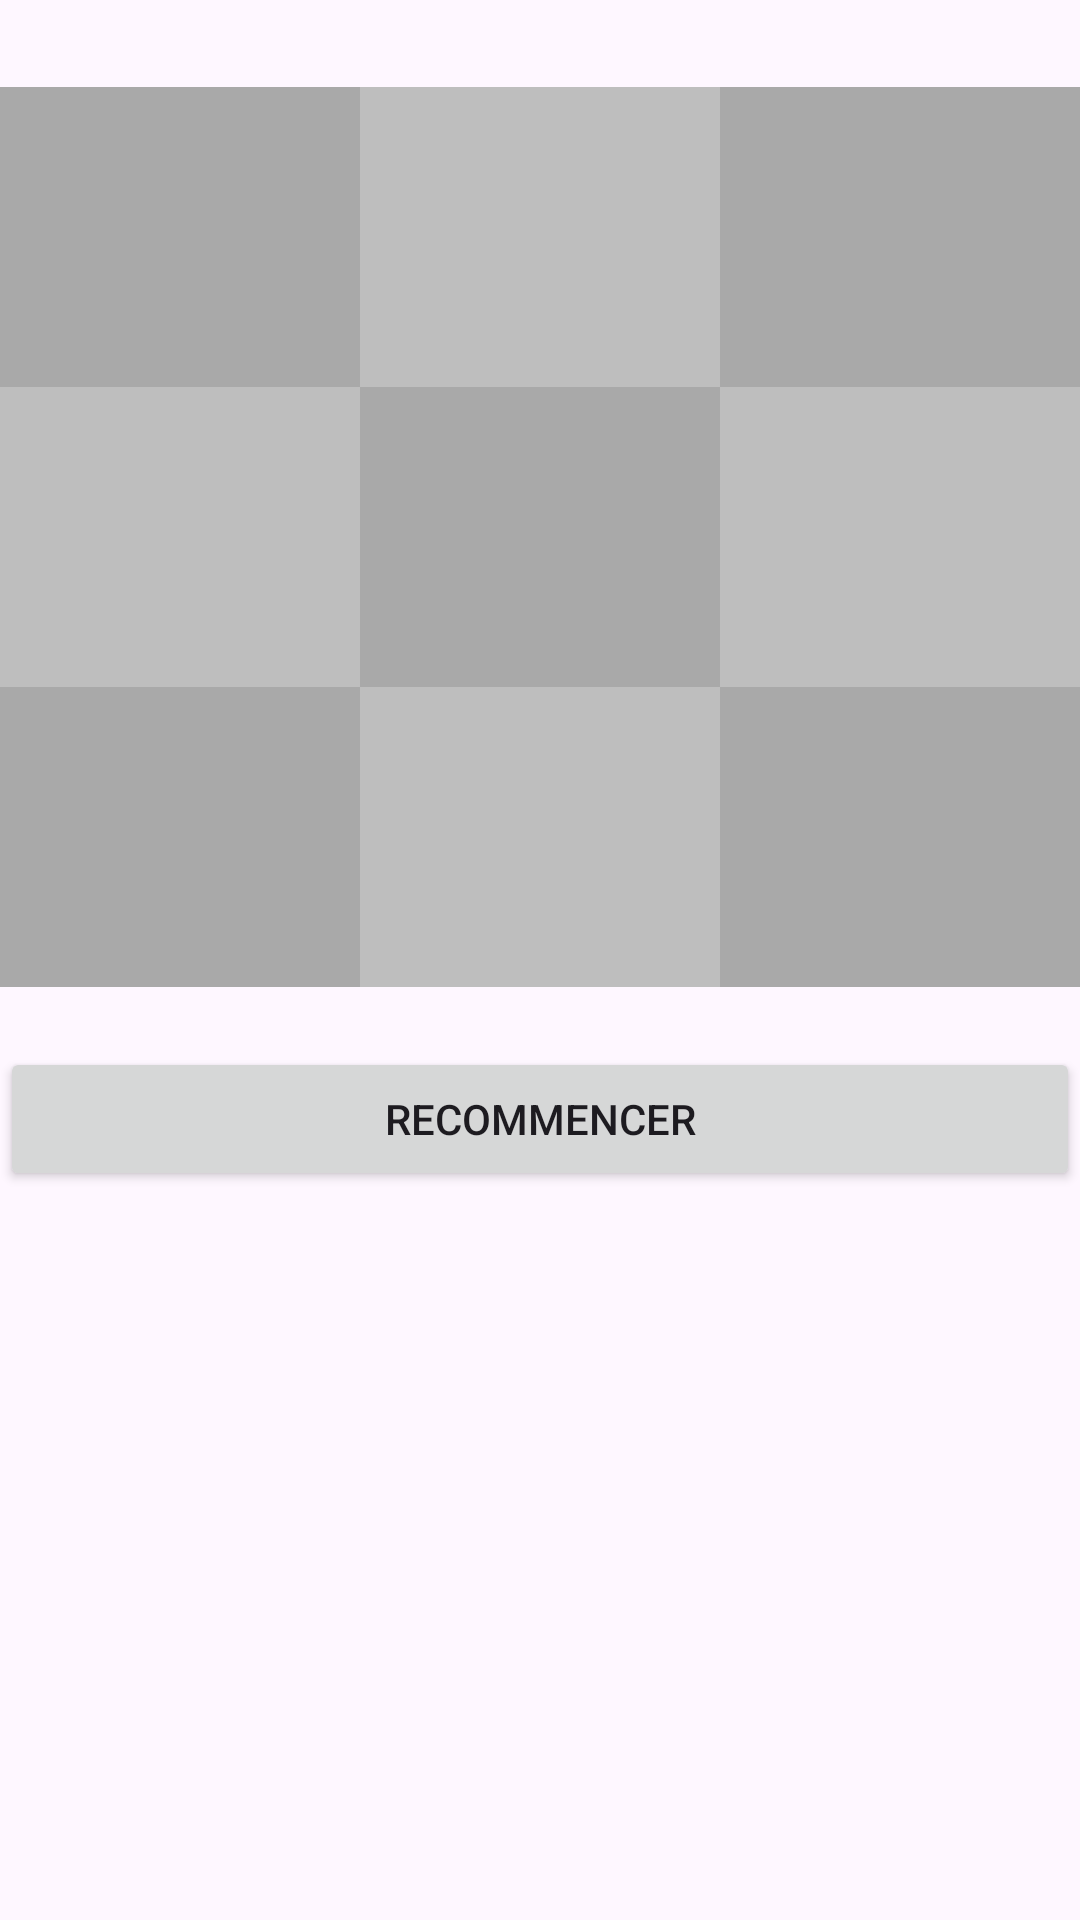

This screen was rendered from an Android layout file. Write that file and the resources it references.
<!-- AndroidManifest.xml: application theme Theme.TicTacToeVF -->
<!-- res/layout/activity_game.xml -->
<?xml version="1.0" encoding="utf-8"?>
<LinearLayout
    xmlns:android="http://schemas.android.com/apk/res/android"
    xmlns:app="http://schemas.android.com/apk/res-auto"
    xmlns:tools="http://schemas.android.com/tools"
    android:layout_height="match_parent"
    android:orientation="vertical"
    android:layout_width="match_parent">

        <TextView
            android:id="@+id/userPseudoDisplay"
            android:layout_width="wrap_content"
            android:layout_height="wrap_content"
            android:layout_marginTop="10dp"/>

<GridLayout
    android:id="@+id/gridTicTacToe"
    android:layout_width="match_parent"
    android:layout_height="wrap_content"
    android:columnCount="3"
    android:rowCount="3">





        
        <ImageButton
            android:id="@+id/case01"
            android:layout_width="0dp"
            android:layout_height="100dp"
            android:layout_columnWeight="1"
            android:background="@color/dkgray"
            android:layout_gravity="fill_horizontal"
            android:gravity="center"
            android:onClick="cellTapped"
            android:tag="0"
            tools:ignore="SpeakableTextPresentCheck,ImageContrastCheck" />

        
        <ImageButton
            android:id="@+id/case02"
            android:layout_width="0dp"
            android:layout_height="100dp"
            android:layout_columnWeight="1"
            android:background="@color/gray"
            android:layout_gravity="fill_horizontal"
            android:gravity="center"
            android:onClick="cellTapped"
            android:tag="1"
            tools:ignore="SpeakableTextPresentCheck,ImageContrastCheck" />

        
        <ImageButton
            android:id="@+id/case03"
            android:layout_width="0dp"
            android:layout_height="100dp"
            android:layout_columnWeight="1"
            android:background="@color/dkgray"
            android:layout_gravity="fill_horizontal"
            android:gravity="center"
            android:onClick="cellTapped"
            android:tag="2"
            tools:ignore="SpeakableTextPresentCheck,ImageContrastCheck" />

        
        <ImageButton
            android:id="@+id/case04"
            android:layout_width="0dp"
            android:layout_height="100dp"
            android:layout_columnWeight="1"
            android:background="@color/gray"
            android:layout_gravity="fill_horizontal"
            android:gravity="center"
            android:onClick="cellTapped"
            android:tag="3"
            tools:ignore="SpeakableTextPresentCheck,ImageContrastCheck" />

        
        <ImageButton
            android:id="@+id/case05"
            android:layout_width="0dp"
            android:layout_height="100dp"
            android:layout_columnWeight="1"
            android:background="@color/dkgray"
            android:layout_gravity="fill_horizontal"
            android:gravity="center"
            android:onClick="cellTapped"
            android:tag="4"
            tools:ignore="SpeakableTextPresentCheck,ImageContrastCheck" />

        
        <ImageButton
            android:id="@+id/case06"
            android:layout_width="0dp"
            android:layout_height="100dp"
            android:layout_columnWeight="1"
            android:background="@color/gray"
            android:layout_gravity="fill_horizontal"
            android:gravity="center"
            android:onClick="cellTapped"
            android:tag="5"
            tools:ignore="SpeakableTextPresentCheck,ImageContrastCheck" />

        

        

        <ImageButton
            android:id="@+id/case07"
            android:layout_width="0dp"
            android:layout_height="100dp"
            android:layout_columnWeight="1"
            android:background="@color/dkgray"
            android:layout_gravity="fill_horizontal"
            android:gravity="center"
            android:onClick="cellTapped"
            android:tag="6"
            tools:ignore="SpeakableTextPresentCheck,ImageContrastCheck" />

        <ImageButton
            android:id="@+id/case08"
            android:layout_width="0dp"
            android:layout_height="100dp"
            android:layout_columnWeight="1"
            android:background="@color/gray"
            android:layout_gravity="fill_horizontal"
            android:gravity="center"
            android:onClick="cellTapped"
            android:tag="7"
            tools:ignore="SpeakableTextPresentCheck,ImageContrastCheck" />

        
        <ImageButton
            android:id="@+id/case09"
            android:layout_width="0dp"
            android:layout_height="100dp"
            android:layout_columnWeight="1"
            android:background="@color/dkgray"
            android:layout_gravity="fill_horizontal"
            android:gravity="center"
            android:onClick="cellTapped"
            android:tag="8"
            tools:ignore="SpeakableTextPresentCheck,ImageContrastCheck" />

</GridLayout>

    <Button
        android:id="@+id/btnRecommencer"
        android:layout_width="match_parent"
        android:layout_height="wrap_content"
        android:text="Recommencer"
        android:onClick="resetGame"
        android:layout_marginTop="20dp"/>

</LinearLayout>
<!-- resources referenced by this layout -->
<resources>
  <color name="dkgray">#A9A9A9</color>
  <color name="gray">#BEBEBE</color>
  <style name="Theme.TicTacToeVF" parent="Base.Theme.TicTacToeVF" />
  <style name="Base.Theme.TicTacToeVF" parent="Theme.Material3.DayNight.NoActionBar">
          
          
      </style>
</resources>
